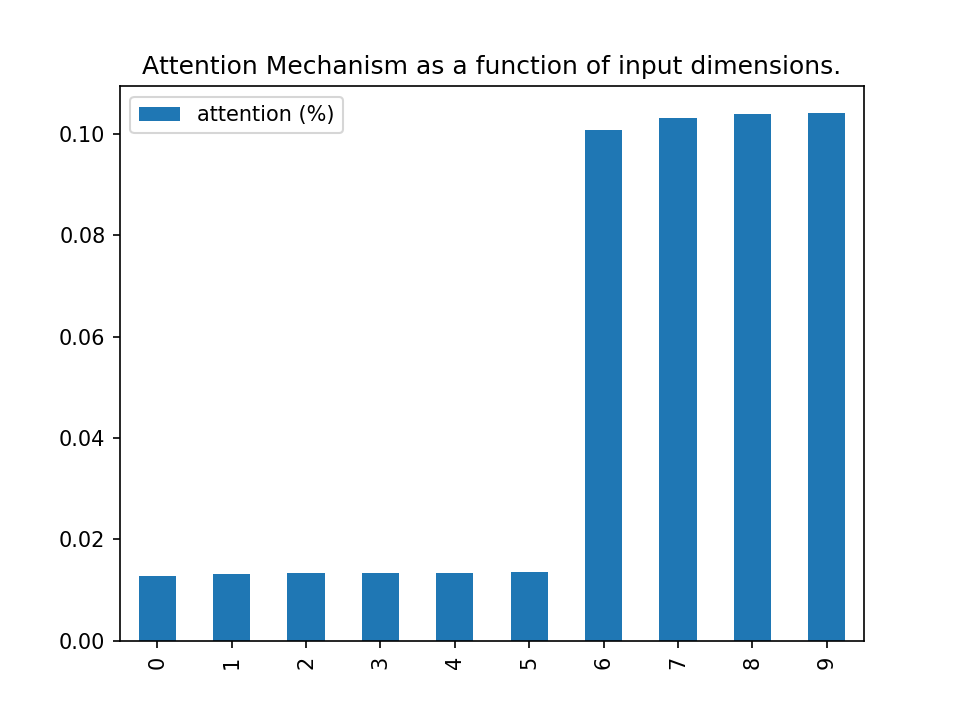

The table this chart was drawn from, first rows:
, attention (%)
0, 0.01281
1, 0.01322
2, 0.01329
3, 0.01338
4, 0.01328
5, 0.01358
6, 0.1007
7, 0.1031
8, 0.1039
9, 0.1041
